Labelled photos from "processed", an image-classification folder in RadaAndreiDaniel/Proiect-Rn. The possible labels are: iarna, mixt, vara.

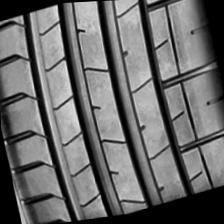
Label: vara

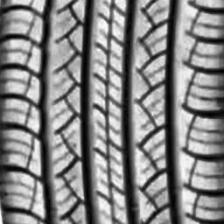
Label: mixt

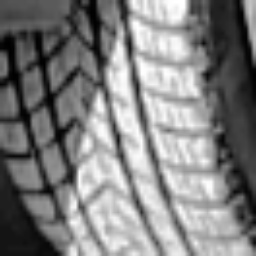
Label: iarna

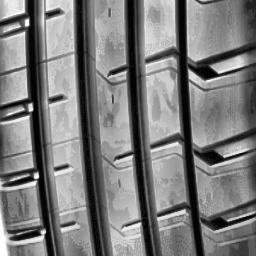
Label: vara

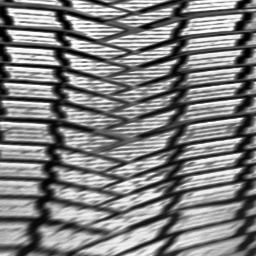
Label: mixt

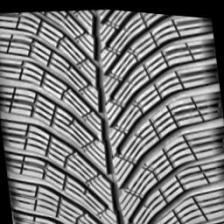
Label: iarna
